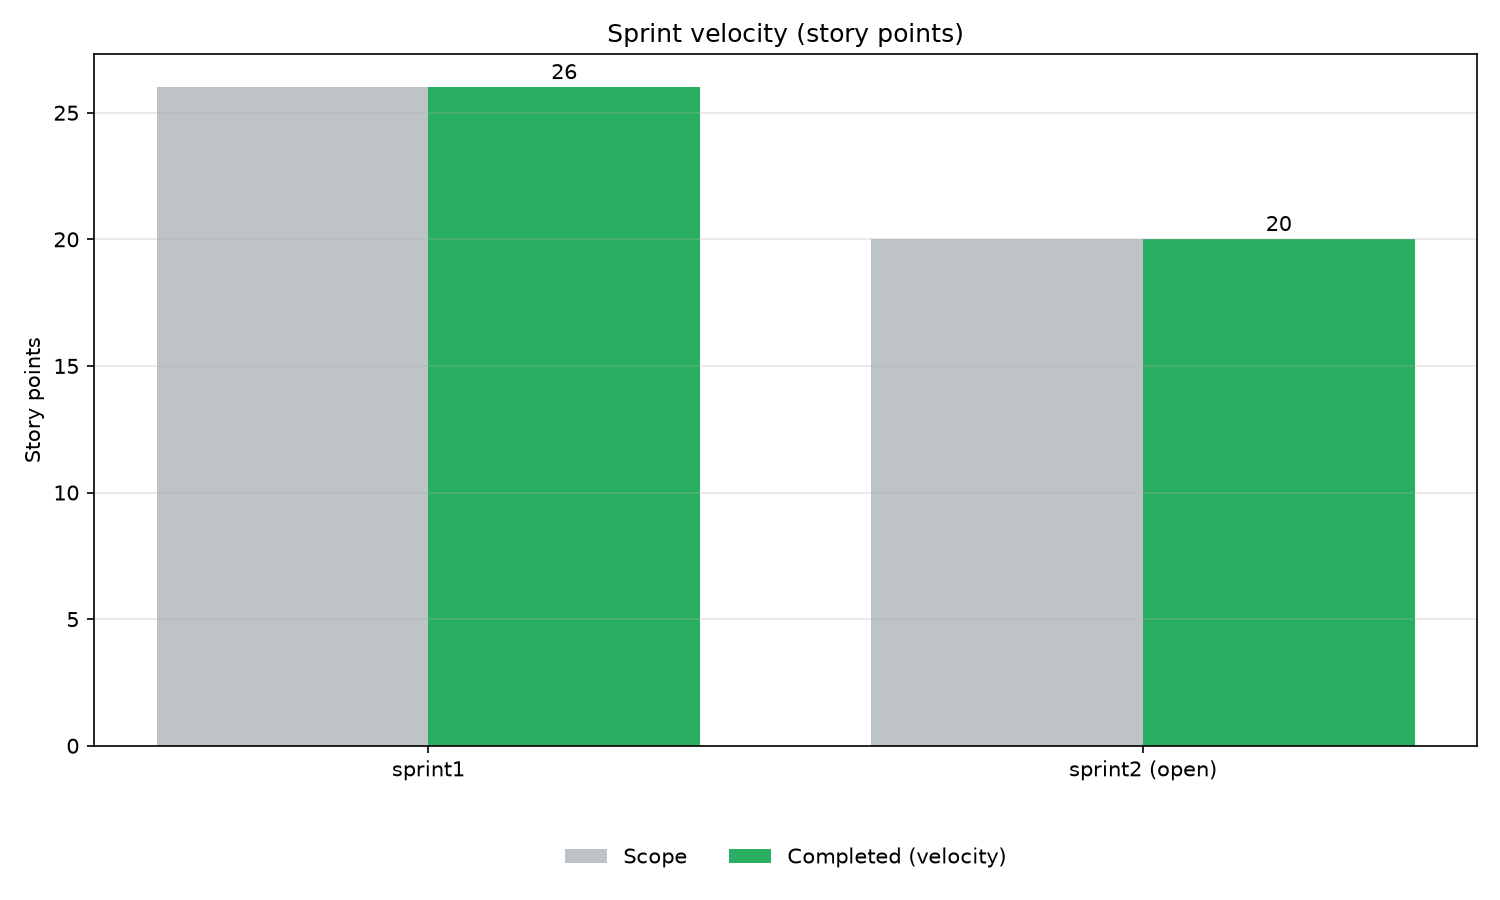

Data behind this chart, as committed beside it:
sprint, start, end, state, scope_points, completed_points, completed_items, completion_pct
sprint1, 2026-09-07, 2026-09-27, closed, 26, 26, 7, 100
sprint2, 2026-09-28, 2026-10-18, open, 20, 20, 7, 100
